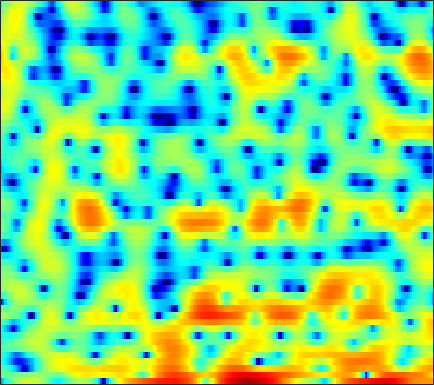

Source data for this figure (header and first rows):
-8.5565, -6.3994, -4.2648, -2.6734, -1.7452, -0.6997, 0.15751, 0.72741, 1.4018, 1.908, 2.3111, 2.5128, 2.7105, 2.7767, 2.7421, 2.6061, 2.3336, 2.0703, 1.5958, 0.98034, 0.17647, -0.51405, -1.5412, -2.6604
-0.7674, -0.7487, -0.7042, -0.6558, -0.6183, -0.5775, -0.5275, -0.497, -0.443, -0.3547, -0.2344, -0.12, 0.06118, 0.2526, 0.4023, 0.5897, 0.7324, 0.8004, 0.8176, 0.7528, 0.5831, 0.4064, 0.09815, -0.246
-1.241, -1.672, -2.346, -3.168, -3.874, -4.979, -6.324, -7.54, -9.559, -12.18, -15.42, -17.11, -15.16, -11.35, -8.918, -6.294, -4.219, -2.941, -1.513, -0.3328, 0.6459, 1.266, 1.974, 2.583
-2.866, -3.766, -5.154, -6.785, -8.148, -10.06, -11.88, -12.95, -13.68, -13.6, -13, -12.23, -10.87, -9.172, -7.78, -5.903, -4.144, -2.931, -1.462, -0.1923, 0.8912, 1.59, 2.388, 3.055
-2.154, -2.922, -4.1, -5.469, -6.62, -8.222, -9.591, -10.11, -9.846, -8.738, -7.305, -6.187, -4.821, -3.543, -2.649, -1.564, -0.592, 0.06814, 0.8438, 1.496, 2.019, 2.339, 2.665, 2.893
-1.688, -1.651, -1.648, -1.644, -1.638, -1.605, -1.505, -1.374, -1.117, -0.771, -0.349, -0.002425, 0.4771, 0.9548, 1.274, 1.661, 1.97, 2.145, 2.255, 2.237, 2.062, 1.819, 1.326, 0.6301
-3.447, -2.828, -2.187, -1.683, -1.348, -0.934, -0.5369, -0.2344, 0.1775, 0.6013, 1.034, 1.351, 1.762, 2.116, 2.348, 2.605, 2.736, 2.762, 2.668, 2.411, 1.946, 1.443, 0.5206, -0.7538
-4.361, -4.231, -4.146, -4.141, -4.107, -3.949, -3.613, -3.214, -2.546, -1.775, -0.9709, -0.3879, 0.3241, 0.9719, 1.378, 1.834, 2.186, 2.374, 2.501, 2.498, 2.357, 2.163, 1.782, 1.28
-4.124, -5.067, -6.769, -9.169, -11.54, -14.83, -14.27, -11.62, -8.359, -5.91, -4.086, -2.99, -1.8, -0.8254, -0.1787, 0.5698, 1.199, 1.622, 2.1, 2.477, 2.722, 2.823, 2.858, 2.783
-0.9953, -1.851, -3.191, -4.748, -5.913, -7.056, -7.262, -6.787, -5.823, -4.891, -4.248, -3.958, -3.65, -3.326, -2.926, -2.089, -0.962, -0.06029, 1.065, 2.03, 2.783, 3.181, 3.509, 3.595
1.594, 1.256, 0.7842, 0.3557, 0.04906, -0.3146, -0.6689, -0.9492, -1.432, -2.185, -3.397, -4.782, -7.782, -13.93, -30.16, -12.92, -6.216, -3.255, -0.5782, 1.238, 2.46, 3.079, 3.559, 3.665
-1.601, -1.517, -1.157, -0.6938, -0.3612, 0.0008929, 0.2135, 0.2485, 0.1176, -0.2194, -0.7392, -1.236, -1.935, -2.477, -2.593, -2.261, -1.478, -0.7416, 0.2421, 1.095, 1.743, 2.084, 2.343, 2.367
-16.77, -10.79, -6.166, -3.351, -1.886, -0.4966, 0.4437, 0.9132, 1.298, 1.46, 1.449, 1.345, 1.155, 0.9239, 0.7479, 0.5619, 0.4523, 0.4078, 0.3915, 0.4597, 0.5873, 0.7028, 0.8378, 0.9022
-3.679, -3.086, -1.906, -0.6291, 0.2473, 1.205, 1.924, 2.31, 2.634, 2.746, 2.666, 2.495, 2.111, 1.543, 1.006, 0.1262, -0.9187, -1.762, -2.83, -3.58, -3.666, -3.294, -2.454, -1.564
0.4304, 0.767, 1.256, 1.734, 2.072, 2.455, 2.733, 2.859, 2.909, 2.819, 2.575, 2.281, 1.717, 0.9316, 0.1481, -1.243, -3.205, -5.254, -9.396, -17.9, -18.32, -11.25, -6.541, -3.851
0.3558, 0.7895, 1.242, 1.555, 1.7, 1.79, 1.772, 1.695, 1.521, 1.288, 1.011, 0.7811, 0.4343, 0.02469, -0.3368, -0.9212, -1.615, -2.178, -2.88, -3.303, -3.229, -2.844, -2.076, -1.252
-0.2085, 0.1592, 0.4393, 0.5072, 0.4214, 0.1366, -0.3328, -0.786, -1.476, -2.148, -2.626, -2.775, -2.63, -2.184, -1.765, -1.186, -0.6719, -0.3429, 0.04815, 0.4001, 0.7356, 0.9761, 1.277, 1.508
-0.544, -0.4411, -0.4712, -0.7139, -1.048, -1.733, -2.788, -3.899, -5.976, -9.087, -13.61, -15.65, -11.35, -7.058, -4.76, -2.498, -0.8508, 0.1081, 1.094, 1.829, 2.369, 2.665, 2.921, 3.039
-1.97, -2.101, -2.291, -2.515, -2.742, -3.17, -3.793, -4.428, -5.527, -6.821, -7.856, -7.953, -6.773, -4.825, -3.337, -1.585, -0.1526, 0.7226, 1.648, 2.331, 2.804, 3.034, 3.192, 3.197
-5.448, -5.887, -6.074, -5.814, -5.42, -4.827, -4.274, -3.92, -3.513, -3.134, -2.703, -2.299, -1.62, -0.8355, -0.212, 0.6055, 1.341, 1.813, 2.318, 2.671, 2.861, 2.906, 2.842, 2.633
-12.83, -17.29, -17.9, -12.4, -9.476, -6.75, -4.833, -3.715, -2.506, -1.508, -0.6378, -0.04395, 0.6725, 1.327, 1.765, 2.272, 2.669, 2.879, 3.037, 3.047, 2.902, 2.693, 2.284, 1.746
-7.384, -8.484, -8.753, -7.712, -6.573, -5.036, -3.651, -2.72, -1.59, -0.567, 0.3694, 1.015, 1.785, 2.443, 2.852, 3.262, 3.503, 3.567, 3.48, 3.185, 2.683, 2.167, 1.297, 0.237
-1.845, -2.352, -2.879, -3.204, -3.329, -3.325, -3.094, -2.741, -2.016, -1.049, 0.04276, 0.8626, 1.879, 2.74, 3.252, 3.733, 3.959, 3.961, 3.715, 3.171, 2.315, 1.462, 0.04452, -1.703
0.3714, -0.2033, -1.152, -2.353, -3.467, -5.31, -7.349, -8.286, -7.307, -4.658, -2.042, -0.3811, 1.404, 2.763, 3.529, 4.241, 4.61, 4.647, 4.38, 3.729, 2.646, 1.518, -0.4769, -3.174
-0.1003, -0.3903, -1.09, -2.289, -3.569, -5.946, -9.117, -11.11, -9.843, -6.29, -3.25, -1.444, 0.5071, 1.997, 2.879, 3.758, 4.307, 4.487, 4.419, 3.965, 3.107, 2.175, 0.5127, -1.664
-1.885, -1.483, -1.384, -1.711, -2.166, -2.919, -3.64, -4.022, -4.185, -3.887, -3.205, -2.498, -1.347, -0.1058, 0.8206, 1.901, 2.736, 3.173, 3.476, 3.436, 3.064, 2.573, 1.684, 0.6151
-0.5933, -0.2343, -0.1322, -0.3468, -0.7048, -1.403, -2.35, -3.242, -4.679, -6.333, -7.769, -7.843, -6.099, -3.452, -1.598, 0.4457, 1.989, 2.836, 3.582, 3.935, 3.91, 3.66, 3.035, 2.072
0.9087, 0.7598, 0.4304, -0.06713, -0.5558, -1.4, -2.526, -3.609, -5.524, -8.276, -11.93, -13.14, -9.367, -5.137, -2.712, -0.2398, 1.553, 2.559, 3.503, 4.046, 4.215, 4.106, 3.63, 2.747
-0.6702, -1.179, -1.863, -2.574, -3.081, -3.722, -4.289, -4.657, -5.065, -5.31, -5.257, -4.899, -4.01, -2.75, -1.738, -0.4081, 0.7745, 1.524, 2.317, 2.864, 3.16, 3.211, 3.066, 2.69
-3.221, -4.155, -5.502, -6.827, -7.652, -8.232, -8.081, -7.612, -6.724, -5.758, -4.789, -4.062, -3.091, -2.129, -1.413, -0.4938, 0.3727, 0.9616, 1.659, 2.225, 2.648, 2.864, 3.021, 3.019
-5.37, -6.716, -9.12, -12.72, -17.1, -24.74, -16.54, -12.41, -8.973, -6.697, -5.061, -4.129, -3.112, -2.277, -1.693, -0.9486, -0.1985, 0.3834, 1.162, 1.9, 2.549, 2.957, 3.358, 3.589
-6.105, -6.595, -7.509, -8.695, -9.525, -9.88, -8.971, -7.806, -6.208, -4.925, -4.026, -3.6, -3.326, -3.273, -3.286, -3.124, -2.529, -1.754, -0.4539, 0.9121, 2.133, 2.893, 3.663, 4.156
-7.049, -5.922, -4.975, -4.401, -4.073, -3.672, -3.263, -2.943, -2.576, -2.369, -2.49, -2.84, -3.83, -5.647, -7.888, -12.7, -13.91, -9.062, -4.183, -0.9594, 1.268, 2.483, 3.646, 4.356
-5.799, -4.783, -3.739, -2.95, -2.501, -2.037, -1.69, -1.5, -1.369, -1.408, -1.655, -2.036, -2.821, -3.986, -5.016, -6.157, -6.005, -4.804, -2.612, -0.5374, 1.133, 2.105, 3.049, 3.62
-3.782, -3.49, -3.102, -2.746, -2.511, -2.224, -1.953, -1.773, -1.563, -1.417, -1.325, -1.312, -1.349, -1.402, -1.406, -1.284, -0.9283, -0.5129, 0.1942, 0.9692, 1.691, 2.145, 2.577, 2.792
-2.906, -2.965, -3.094, -3.268, -3.358, -3.36, -3.176, -2.909, -2.426, -1.877, -1.368, -1.011, -0.6047, -0.2353, 0.02141, 0.373, 0.762, 1.087, 1.55, 2, 2.396, 2.621, 2.783, 2.736
-2.333, -2.752, -3.703, -5.058, -6.225, -7.447, -7.346, -6.341, -4.613, -3.03, -1.812, -1.127, -0.4552, 0.002447, 0.2714, 0.6014, 0.958, 1.285, 1.798, 2.363, 2.898, 3.226, 3.504, 3.519
-1.336, -1.921, -3.389, -5.918, -8.93, -15.5, -15.23, -10.17, -6.058, -3.692, -2.272, -1.677, -1.336, -1.445, -1.725, -2.189, -2.388, -2.114, -1.111, 0.3074, 1.708, 2.605, 3.512, 4.057
-0.1657, -0.4365, -1.109, -2.046, -2.793, -3.582, -3.854, -3.697, -3.253, -2.838, -2.675, -2.783, -3.352, -4.531, -6.035, -9.496, -17.21, -21.55, -9.9, -4.629, -1.399, 0.3094, 1.95, 3.046
0.9932, 0.8802, 0.5654, 0.1048, -0.3007, -0.8752, -1.429, -1.828, -2.345, -2.846, -3.385, -3.823, -4.473, -5.241, -5.916, -6.831, -7.342, -7.037, -5.584, -3.554, -1.611, -0.3735, 0.9531, 1.929
2.37, 2.263, 1.975, 1.515, 1.052, 0.2796, -0.6769, -1.518, -2.759, -4.067, -5.222, -5.838, -6.126, -5.852, -5.43, -4.704, -3.876, -3.187, -2.197, -1.186, -0.225, 0.4121, 1.116, 1.634
3.664, 3.623, 3.396, 2.942, 2.432, 1.482, 0.1566, -1.136, -3.407, -6.625, -11.38, -15.83, -14.06, -9.09, -6.551, -4.181, -2.484, -1.494, -0.432, 0.3808, 0.9827, 1.3, 1.543, 1.568
3.614, 3.808, 3.855, 3.636, 3.282, 2.536, 1.454, 0.3965, -1.384, -3.563, -5.867, -7.072, -6.96, -5.379, -4.017, -2.452, -1.2, -0.4663, 0.2708, 0.7729, 1.047, 1.106, 0.9674, 0.5545
2.107, 2.705, 3.207, 3.388, 3.325, 3.003, 2.437, 1.876, 1.01, 0.09852, -0.7228, -1.178, -1.511, -1.544, -1.411, -1.118, -0.8001, -0.5814, -0.3661, -0.261, -0.2994, -0.4396, -0.795, -1.368
1.369, 2.26, 3.062, 3.493, 3.606, 3.513, 3.179, 2.804, 2.182, 1.472, 0.7243, 0.1815, -0.4701, -1.003, -1.316, -1.589, -1.751, -1.824, -1.892, -2.003, -2.195, -2.414, -2.801, -3.289
2.722, 3.42, 4.051, 4.37, 4.423, 4.266, 3.87, 3.429, 2.654, 1.688, 0.5588, -0.385, -1.699, -2.936, -3.701, -4.387, -4.613, -4.589, -4.478, -4.448, -4.598, -4.837, -5.314, -5.89
4.684, 4.994, 5.216, 5.219, 5.082, 4.721, 4.152, 3.573, 2.57, 1.244, -0.4596, -2.072, -4.824, -8.462, -11.6, -13.6, -11.34, -9.504, -7.95, -7.254, -7.273, -7.705, -8.825, -10.53
5.788, 5.729, 5.504, 5.136, 4.784, 4.233, 3.587, 3.029, 2.133, 0.9817, -0.5567, -2.028, -4.529, -7.722, -10.26, -11.94, -10.62, -9.34, -8.22, -7.869, -8.227, -8.947, -10.52, -13.03
6.288, 5.785, 4.905, 3.876, 3.101, 2.238, 1.714, 1.544, 1.421, 1.198, 0.727, 0.1917, -0.74, -1.808, -2.585, -3.478, -4.146, -4.593, -5.213, -5.979, -7.004, -7.845, -8.986, -9.96
6.785, 5.785, 3.865, 1.052, -1.795, -5.826, -5.137, -2.592, -0.02494, 1.503, 2.272, 2.479, 2.376, 1.94, 1.443, 0.6236, -0.3899, -1.274, -2.669, -4.368, -6.397, -8.088, -10.33, -11.68
6.029, 5.149, 3.491, 1.202, -0.8722, -3.228, -3.005, -1.48, 0.5168, 1.886, 2.672, 2.934, 2.927, 2.576, 2.107, 1.227, 0.05186, -1.023, -2.778, -4.942, -7.712, -10.49, -15.83, -24.07
4.387, 4.115, 3.597, 2.981, 2.532, 2.083, 1.926, 1.97, 2.151, 2.309, 2.317, 2.191, 1.829, 1.239, 0.6555, -0.3213, -1.511, -2.543, -4.094, -5.86, -7.792, -9.236, -10.98, -12.14
3.15, 3.369, 3.538, 3.588, 3.572, 3.506, 3.397, 3.278, 3.054, 2.744, 2.303, 1.874, 1.155, 0.2674, -0.4953, -1.615, -2.834, -3.806, -5.159, -6.605, -8.056, -9.182, -10.7, -12.19
2.11, 2.72, 3.366, 3.83, 4.064, 4.224, 4.202, 4.075, 3.738, 3.204, 2.47, 1.779, 0.6816, -0.5926, -1.643, -3.103, -4.526, -5.527, -6.743, -7.825, -8.938, -9.856, -11.3, -13.23
0.9031, 1.903, 3.007, 3.847, 4.3, 4.67, 4.78, 4.689, 4.332, 3.673, 2.698, 1.737, 0.1289, -1.875, -3.635, -6.228, -8.709, -9.995, -10.6, -10.46, -10.37, -10.42, -10.77, -11.33
-0.6853, 0.7445, 2.287, 3.456, 4.102, 4.679, 4.954, 4.948, 4.663, 4.038, 3.031, 1.999, 0.1655, -2.336, -4.815, -9.425, -17.53, -29.42, -17.25, -13.14, -11.44, -10.93, -10.73, -10.57
-1.901, -0.379, 1.253, 2.508, 3.239, 3.956, 4.38, 4.513, 4.432, 4.06, 3.369, 2.63, 1.33, -0.3362, -1.806, -3.963, -6.029, -7.204, -8.15, -8.786, -9.647, -10.78, -13.12, -16.05
-2.663, -1.558, -0.2665, 0.8144, 1.503, 2.261, 2.817, 3.118, 3.341, 3.351, 3.145, 2.838, 2.249, 1.467, 0.7823, -0.2091, -1.248, -2.031, -3.11, -4.265, -5.729, -7.091, -9.352, -11.51
